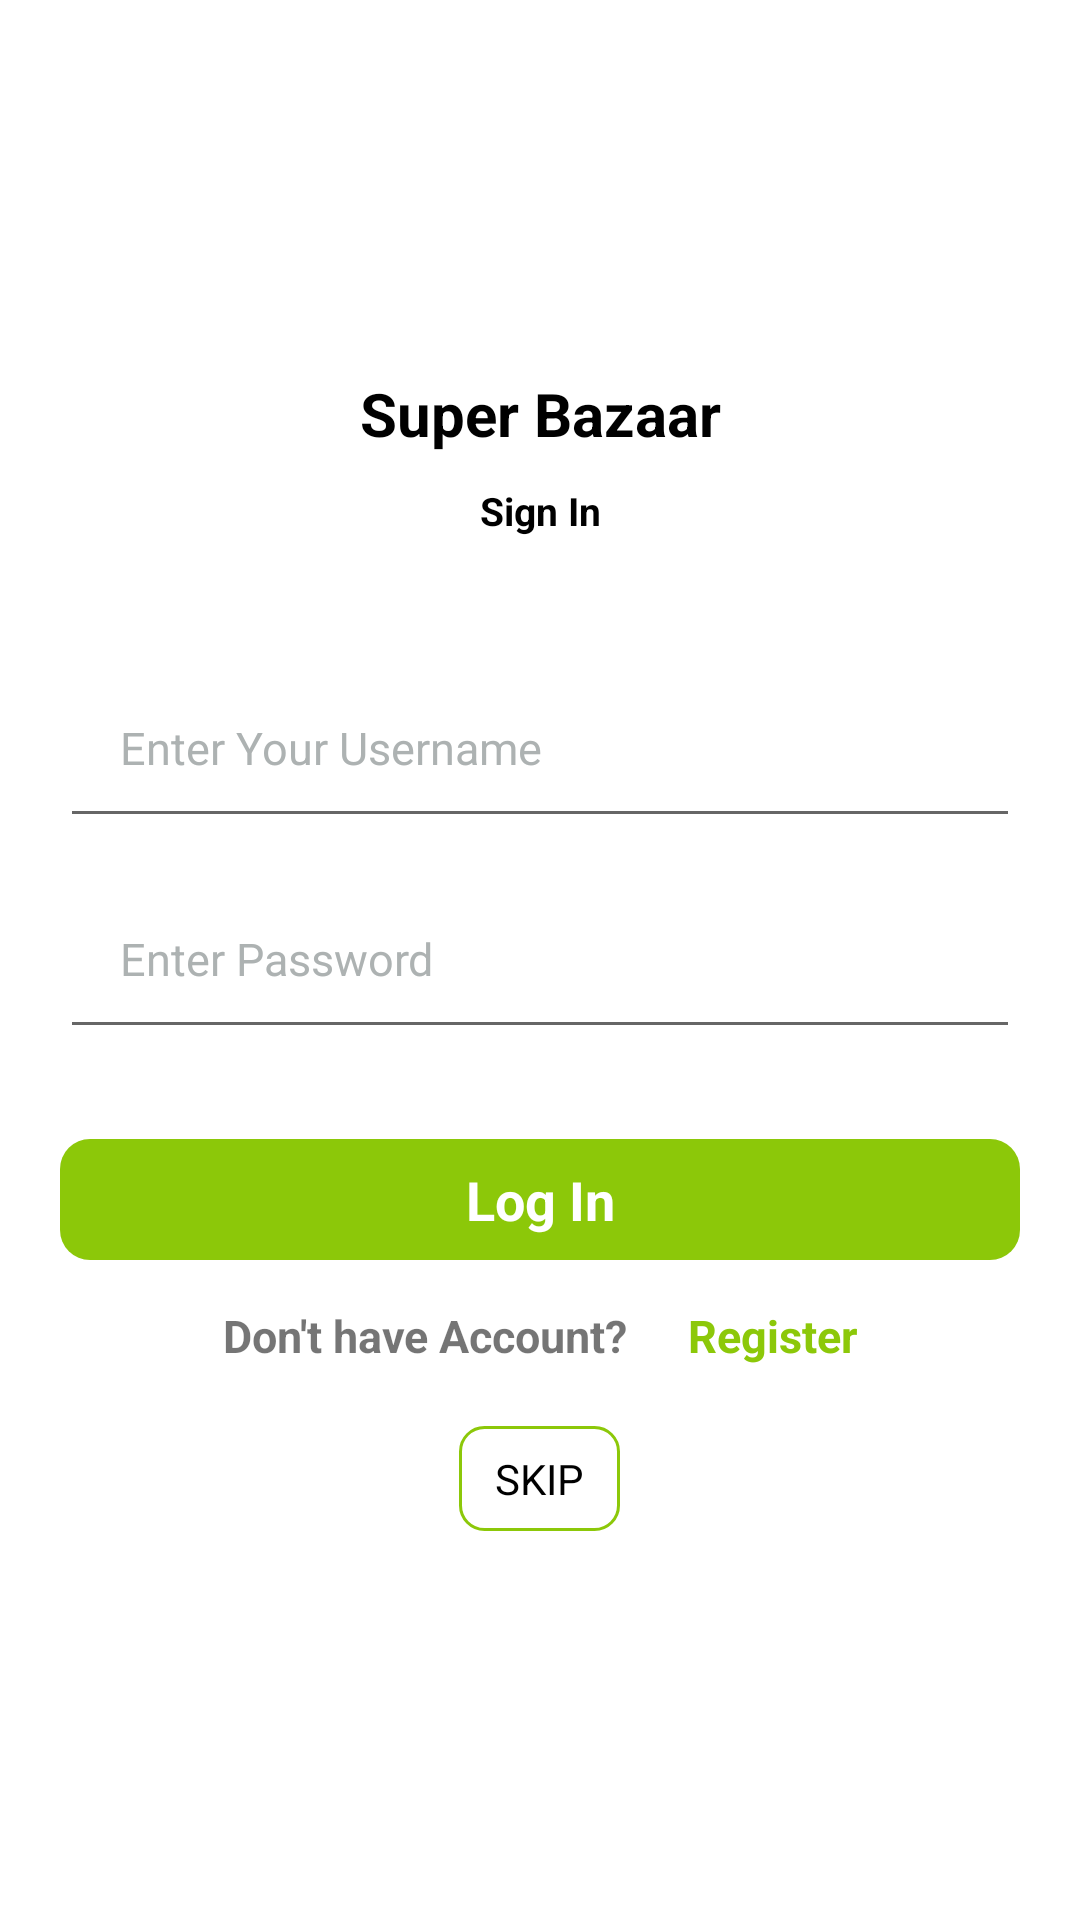

Android layout source for this screen:
<!-- AndroidManifest.xml: application theme AppTheme.NoActionBar -->
<!-- res/layout/activity_login.xml -->
<?xml version="1.0" encoding="utf-8"?>
<androidx.constraintlayout.widget.ConstraintLayout xmlns:android="http://schemas.android.com/apk/res/android"
    xmlns:app="http://schemas.android.com/apk/res-auto"
    xmlns:tools="http://schemas.android.com/tools"
    android:layout_width="match_parent"
    android:layout_height="match_parent"
    tools:context=".Activity.LoginActivity">


    <LinearLayout
        android:layout_width="match_parent"
        android:layout_height="match_parent"
        android:gravity="center"
        android:orientation="vertical">

        <TextView
            android:layout_width="match_parent"
            android:layout_height="wrap_content"
            android:layout_marginBottom="10dp"
            android:gravity="center"
            android:text="Super Bazaar"
            android:textColor="@color/black"
            android:textSize="20sp"
            android:textStyle="bold" />

        <TextView
            android:layout_width="match_parent"
            android:layout_height="wrap_content"
            android:layout_marginBottom="20dp"
            android:gravity="center"
            android:text="Sign In"
            android:textColor="@color/black"
            android:textSize="13sp"
            android:textStyle="bold" />

        <EditText
            android:layout_marginLeft="20dp"
            android:layout_marginRight="20dp"
            android:imeOptions="actionNext"
            android:id="@+id/etUsername"
            android:layout_width="match_parent"
            android:layout_height="wrap_content"
            android:hint="Enter Your Username"
            android:textColorHint="#adb2b2"
            android:textSize="15sp"
            android:padding="20sp"
            android:drawableLeft="@drawable/ic_baseline_person_24"
            android:drawableTint="@color/baseColor"
            android:drawablePadding="5dp"
            android:layout_marginTop="20dp"
            android:inputType="text"
            />
        <EditText
            android:layout_marginTop="10dp"
            android:layout_marginLeft="20dp"
            android:layout_marginRight="20dp"
            android:imeOptions="actionDone"
            android:id="@+id/etPassword"
            android:layout_width="match_parent"
            android:layout_height="wrap_content"
            android:hint="Enter Password"
            android:textColorHint="#adb2b2"
            android:textSize="15sp"
            android:padding="20sp"
            android:drawableLeft="@drawable/ic_baseline_lock_24"
            android:drawableTint="@color/baseColor"
            android:drawablePadding="5dp"
            android:inputType="textPassword"

            />
        <TextView
            android:id="@+id/btLogin"
            android:layout_marginTop="30dp"
            android:layout_width="match_parent"
            android:layout_height="wrap_content"
            android:text="Log In"
            android:gravity="center"
            android:textAllCaps="false"
            android:textSize="18sp"
            android:textColor="@color/white"
            android:padding="8dp"
            android:textStyle="bold"
            android:background="@drawable/btn_go"
            android:layout_marginLeft="20dp"
            android:layout_marginRight="20dp"/>

        <LinearLayout
            android:id="@+id/llRegister"
            android:gravity="center"
            android:layout_width="match_parent"
            android:layout_height="wrap_content"
            android:orientation="horizontal"
            android:paddingTop="15dp"
            android:paddingBottom="5dp"
            >
            <TextView
                android:layout_width="wrap_content"
                android:layout_height="wrap_content"
                android:textSize="15sp"
                android:textStyle="bold"
                android:text="Don't have Account?"/>
            <TextView
                android:id="@+id/tvSignUp"
                android:layout_marginLeft="20dp"
                android:layout_width="wrap_content"
                android:layout_height="wrap_content"
                android:textColor="@color/baseColor"
                android:textSize="15sp"
                android:textStyle="bold"
                android:text="Register"/>
        </LinearLayout>

    <LinearLayout
        android:id="@+id/llSkip"
        android:gravity="center"
        android:layout_width="match_parent"
        android:layout_height="wrap_content"
        android:orientation="horizontal"
        android:paddingTop="15dp"
        android:paddingBottom="5dp"
        >

        <TextView
            android:layout_width="wrap_content"
            android:layout_height="wrap_content"
            android:text="SKIP"
            android:paddingTop="8dp"
            android:paddingBottom="8dp"
            android:paddingLeft="12dp"
            android:paddingRight="12dp"
            android:background="@drawable/skip_bg"
            android:textColor="@color/black"/>

    </LinearLayout>

    </LinearLayout>

</androidx.constraintlayout.widget.ConstraintLayout>
<!-- resources referenced by this layout -->
<resources>
  <color name="baseColor">#8CC809</color>
  <color name="black">#FF000000</color>
  <color name="white">#FFFFFFFF</color>
  <!-- drawable btn_go (drawable) -->
  <?xml version="1.0" encoding="utf-8"?>
  <shape xmlns:android="http://schemas.android.com/apk/res/android"
      android:shape="rectangle">
      <gradient
          android:angle="45"
          android:endColor="@color/baseColor"
          android:startColor="@color/baseColor"
          android:type="linear" />
      <corners android:radius="10sp"></corners>
  </shape>
  <!-- drawable skip_bg (drawable) -->
  <?xml version="1.0" encoding="utf-8"?>
  <shape xmlns:android="http://schemas.android.com/apk/res/android"
      android:shape="rectangle">
  
      <stroke android:color="@color/baseColor" android:width="1dp"/>
      <corners android:radius="8dp"/>
  
  </shape>
  <style name="AppTheme.NoActionBar">
          <item name="windowActionBar">false</item>
          <item name="windowNoTitle">true</item>
      </style>
</resources>
